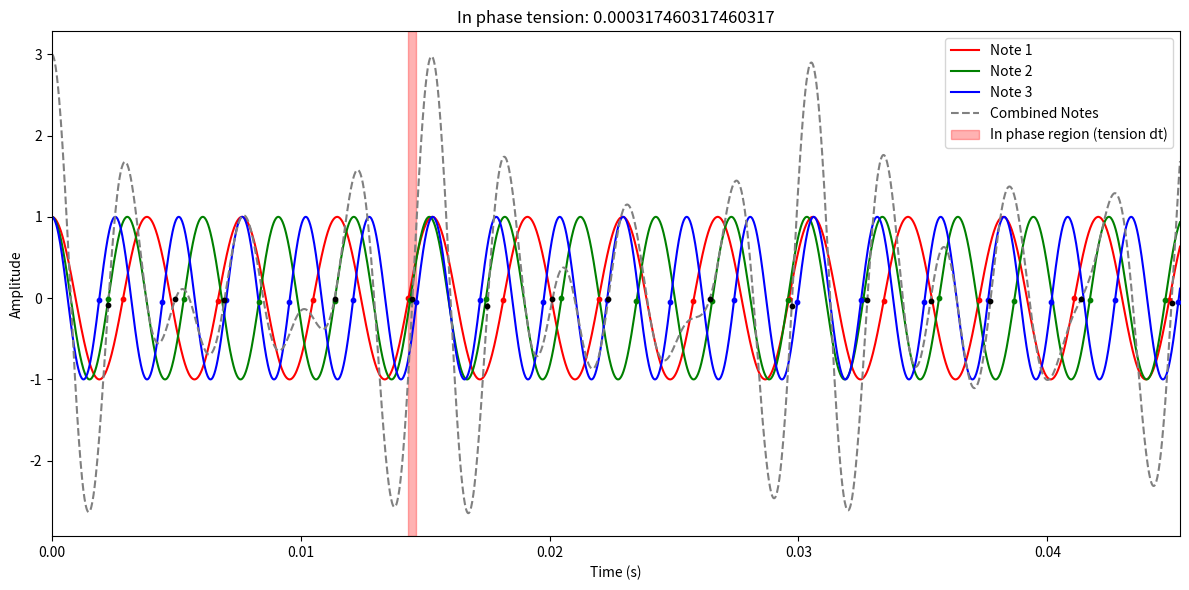

Write the Python code that produced this figure.
import numpy as np
import matplotlib.pyplot as plt


def note_frequency(note, octave):
    # Mapping of note names to their semitone distances from A in the same octave
    note_semitones = {
        'C': -9, 'C#': -8, 'Db': -8, 'D': -7, 'D#': -6, 'Eb': -6,
        'E': -5, 'F': -4, 'F#': -3, 'Gb': -3, 'G': -2, 'G#': -1, 'Ab': -1,
        'A': 0, 'A#': 1, 'Bb': 1, 'B': 2
    }

    # Calculate the semitone distance from A4
    semitone_distance_from_A4 = note_semitones[note] + 12 * (octave - 4)

    # Frequency of A4
    A4_freq = 440

    # Calculate the frequency using the formula for equal temperament tuning
    frequency = A4_freq * (2 ** (semitone_distance_from_A4 / 12))

    return frequency

def plot_notes_in_phase(frequencies, fs=44100, duration=1, n_samples=2000):
    """
    Plots any number of notes based on their frequencies, focusing on zero crossings from negative to positive,
    and identifies the region where these specific crossings are most closely in phase.

    :param frequencies: List of frequencies for the notes to be plotted.
    :param fs: Sampling frequency in Hz.
    :param duration: Duration of the signals in seconds.
    :param n_samples: Number of samples to show in the plot.
    """
    t = np.linspace(0, duration, int(fs * duration), endpoint=False)  # Generate time array
    plt.figure(figsize=(12, 6))

    def find_zero_crossings_neg_to_pos(y):
        crossings = np.where(np.diff(np.sign(y)) > 0)[0]
        return crossings[crossings < n_samples]

    zero_crossing_times = []
    colors = ['red', 'green', 'blue', 'purple', 'orange', 'brown', 'pink', 'grey', 'olive', 'cyan']
    combined_signal = np.zeros_like(t)

    for i, freq in enumerate(frequencies):
        note_signal = np.cos(2 * np.pi * freq * t)
        combined_signal += note_signal
        adj_zero_crossings = find_zero_crossings_neg_to_pos(note_signal)
        zero_crossing_times.append(t[adj_zero_crossings])

        # Plot note
        plt.plot(t[0:n_samples], note_signal[0:n_samples], label=f'Note {i + 1}',
                 color=colors[i % len(colors)])
        plt.scatter(t[adj_zero_crossings], note_signal[adj_zero_crossings], color=colors[i % len(colors)], s=10,
                    zorder=5)

    # Combine and plot the overall signal
    adj_zero_crossings_combined = find_zero_crossings_neg_to_pos(combined_signal)
    plt.plot(t[0:n_samples], combined_signal[0:n_samples], label='Combined Notes', linestyle='--',
             color='grey')
    plt.scatter(t[adj_zero_crossings_combined], combined_signal[adj_zero_crossings_combined], color='black', s=10,
                zorder=5)

    # Find minimal delta t where specific crossings are closely in phase
    from itertools import product
    delta_ts = []
    alignment_times = []

    for zc_combination in product(*zero_crossing_times):
        max_time = max(zc_combination)
        min_time = min(zc_combination)
        delta_t = max_time - min_time
        delta_ts.append(delta_t)
        alignment_times.append((min_time, max_time))

    min_delta_t_index = np.argmin(delta_ts)
    min_delta_t = delta_ts[min_delta_t_index]
    alignment_time = alignment_times[min_delta_t_index]

    # Highlight minimal delta t region
    plt.axvspan(alignment_time[0], alignment_time[1], color='red', alpha=0.3,
                label='In phase region (tension dt)')
    tension = alignment_time[1] - alignment_time[0]
    plt.xlim(0, t[n_samples - 1])
    plt.title(f'In phase tension: {tension}')
    plt.xlabel('Time (s)')
    plt.ylabel('Amplitude')
    plt.legend()
    plt.tight_layout()
    plt.show()

# Example usage with three notes C, E, G
chord_notes = [note_frequency("C",4), note_frequency("E",4), note_frequency("G",4)]

plot_notes_in_phase(chord_notes)

# Cmin Chord
#plot_notes_in_phase([261.63, 311.13 ,392.00])
